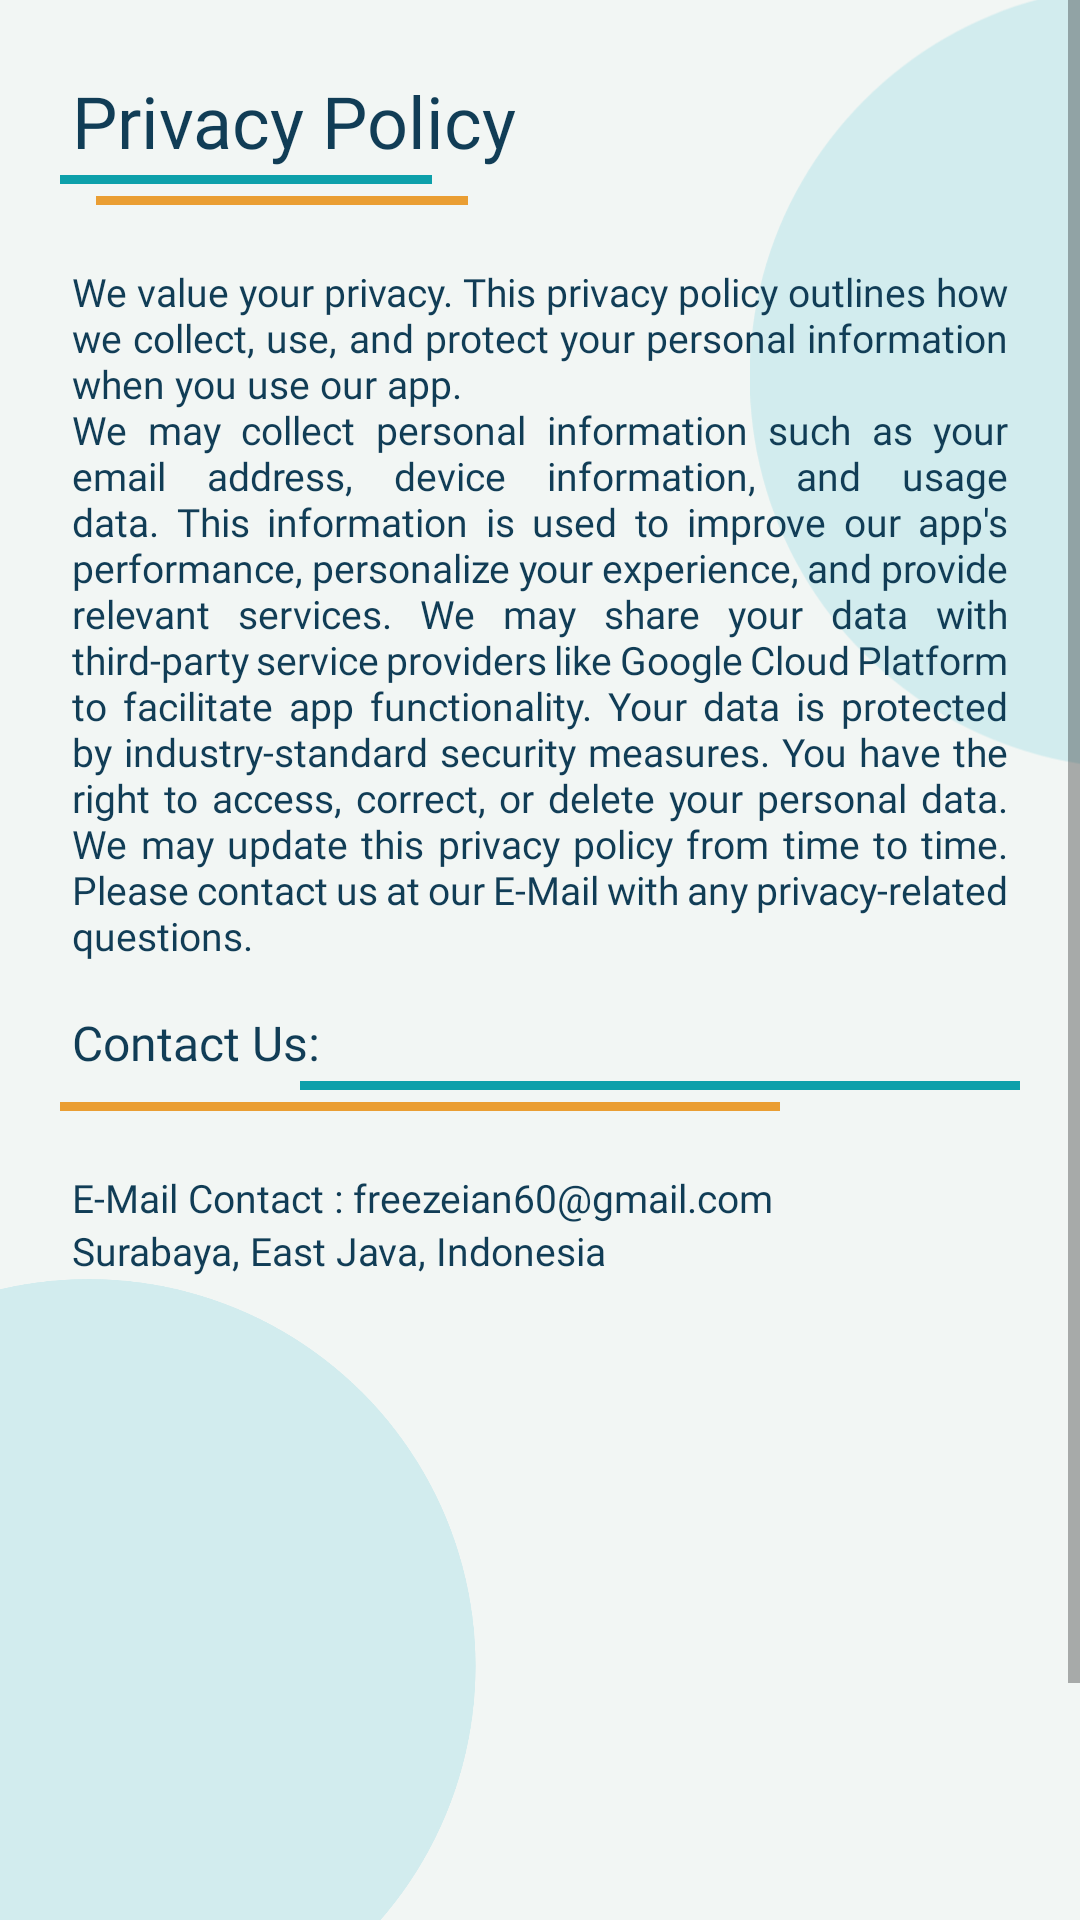

Here is an Android app screen rendered from its layout file. Give the layout XML and the strings, colors and styles it references.
<!-- AndroidManifest.xml: application theme Theme.MMM -->
<!-- res/layout/activity_privacy.xml -->
<?xml version="1.0" encoding="utf-8"?>
<ScrollView xmlns:android="http://schemas.android.com/apk/res/android"
    xmlns:app="http://schemas.android.com/apk/res-auto"
    xmlns:tools="http://schemas.android.com/tools"
    android:id="@+id/main"
    android:layout_width="match_parent"
    android:layout_height="match_parent"
    android:orientation="vertical"
    android:background="@color/colorBackground"
    tools:context=".view.menu.privacy.PrivacyActivity">

    <androidx.constraintlayout.widget.ConstraintLayout
        android:layout_width="match_parent"
        android:layout_height="wrap_content">

        <ImageView
            android:id="@+id/shape1"
            android:layout_width="261dp"
            android:layout_height="350dp"
            android:src="@drawable/shape1"
            app:layout_constraintTop_toTopOf="parent"
            app:layout_constraintStart_toStartOf="parent"
            android:layout_marginTop="-50dp"
            android:layout_marginStart="250dp" />

        <ImageView
            android:id="@+id/shape2"
            android:layout_width="258dp"
            android:layout_height="350dp"
            android:src="@drawable/shape1"
            app:layout_constraintTop_toBottomOf="@+id/shape1"
            app:layout_constraintStart_toStartOf="parent"
            android:layout_marginTop="80dp"
            android:layout_marginStart="-100dp"/>

        <TextView
            android:id="@+id/titleAboutUs"
            android:layout_width="wrap_content"
            android:layout_height="wrap_content"
            android:text="@string/privacy_policy"
            android:textSize="24sp"
            android:textColor="@color/colorOnSecondary"
            android:fontFamily="@font/poppins_bold"
            app:layout_constraintTop_toTopOf="parent"
            app:layout_constraintStart_toStartOf="parent"
            android:layout_marginTop="24dp"
            android:layout_marginStart="24dp"/>

        <LinearLayout
            android:id="@+id/line1"
            android:layout_width="wrap_content"
            android:layout_height="wrap_content"
            android:layout_marginTop="2dp"
            app:layout_constraintStart_toStartOf="parent"
            android:layout_marginStart="20dp"
            app:layout_constraintTop_toBottomOf="@+id/titleAboutUs"
            android:orientation="vertical">

            <View
                android:layout_width="124dp"
                android:layout_height="3dp"
                android:background="@color/colorPrimary" />

            <View
                android:layout_marginStart="12dp"
                android:layout_width="124dp"
                android:layout_height="3dp"
                android:background="@color/colorPrimary2"
                android:layout_marginTop="4dp" />
        </LinearLayout>

        <TextView
            android:id="@+id/aboutUsDesc"
            android:layout_width="wrap_content"
            android:layout_height="wrap_content"
            app:layout_constraintTop_toBottomOf="@id/line1"
            app:layout_constraintStart_toStartOf="parent"
            app:layout_constraintEnd_toEndOf="parent"
            android:fontFamily="@font/poppins_light"
            android:textSize="13sp"
            android:justificationMode="inter_word"
            android:textColor="@color/colorOnSecondary"
            android:layout_marginTop="20dp"
            android:paddingHorizontal="24dp"
            android:text="@string/privacy"/>

        <TextView
            android:id="@+id/titleAndroidDev"
            android:layout_width="wrap_content"
            android:layout_height="wrap_content"
            android:layout_marginStart="24dp"
            android:layout_marginTop="16dp"
            android:fontFamily="@font/poppins_bold"
            android:text="Contact Us:"
            android:textColor="@color/colorOnSecondary"
            android:textSize="16sp"
            app:layout_constraintStart_toStartOf="parent"
            app:layout_constraintTop_toBottomOf="@+id/aboutUsDesc" />

        <LinearLayout
            android:id="@+id/line2"
            android:layout_width="wrap_content"
            android:layout_height="wrap_content"
            android:layout_marginTop="2dp"
            app:layout_constraintEnd_toEndOf="parent"
            android:layout_marginEnd="20dp"
            app:layout_constraintTop_toBottomOf="@+id/titleAndroidDev"
            android:orientation="vertical">

            <View
                android:layout_width="240dp"
                android:layout_height="3dp"
                android:layout_marginStart="80dp"
                android:background="@color/colorPrimary" />

            <View
                android:layout_width="240dp"
                android:layout_height="3dp"
                android:background="@color/colorPrimary2"
                android:layout_marginTop="4dp" />
        </LinearLayout>

        <TextView
            android:id="@+id/contact1"
            android:layout_width="match_parent"
            android:layout_height="wrap_content"
            android:fontFamily="@font/poppins_light"
            android:layout_marginTop="20dp"
            android:textSize="13sp"
            android:textAlignment="textStart"
            android:textColor="@color/colorOnSecondary"
            app:layout_constraintStart_toStartOf="parent"
            app:layout_constraintEnd_toEndOf="parent"
            android:layout_marginHorizontal="24dp"
            app:layout_constraintTop_toBottomOf="@id/line2"
            android:text="@string/email_contact1"/>

        <TextView
            android:id="@+id/contact2"
            android:layout_width="match_parent"
            android:layout_height="wrap_content"
            android:fontFamily="@font/poppins_light"
            android:textSize="13sp"
            android:textAlignment="textStart"
            android:textColor="@color/colorOnSecondary"
            app:layout_constraintStart_toStartOf="parent"
            app:layout_constraintEnd_toEndOf="parent"
            android:layout_marginHorizontal="24dp"
            app:layout_constraintTop_toBottomOf="@id/contact1"
            android:text="@string/locationUs"/>
    </androidx.constraintlayout.widget.ConstraintLayout>
</ScrollView>
<!-- resources referenced by this layout -->
<resources>
  <color name="colorBackground">#F2F6F4</color>
  <color name="colorOnSecondary">#113D56</color>
  <color name="colorPrimary">#0DA0AA</color>
  <color name="colorPrimary2">#EA9E33</color>
  <!-- drawable shape1 (drawable) -->
  <?xml version="1.0" encoding="utf-8"?>
  <vector xmlns:android="http://schemas.android.com/apk/res/android"
      android:width="100dp"
      android:height="100dp"
      android:viewportWidth="100"
      android:viewportHeight="100">
  
      
      <path
          android:fillColor="@color/shape1"
      android:pathData="M50,0 A50,50 0 1,1 49.9,0 Z" />
  </vector>
  <string name="email_contact1">E-Mail Contact : freezeian60@gmail.com</string>
  <string name="locationUs">Surabaya, East Java, Indonesia</string>
  <string name="privacy">We value your privacy. This privacy policy outlines how we collect, use, and protect your personal information when you use our app.\nWe may collect personal information such as your email address, device information, and usage data. This information is used to improve our app\'s performance, personalize your experience, and provide relevant services. We may share your data with third-party service providers like Google Cloud Platform to facilitate app functionality. Your data is protected by industry-standard security measures. You have the right to access, correct, or delete your personal data. We may update this privacy policy from time to time. Please contact us at our E-Mail with any privacy-related questions.</string>
  <string name="privacy_policy">Privacy Policy</string>
  <style name="Theme.MMM" parent="Theme.MaterialComponents.DayNight.NoActionBar">
          
          <item name="colorPrimary">@color/colorPrimary</item>
          <item name="colorPrimaryVariant">@color/colorPrimaryVariant</item>
          <item name="colorOnPrimary">@color/colorOnPrimary</item>
  
          
          <item name="colorSecondary">@color/colorSecondary</item>
          <item name="colorSecondaryVariant">@color/colorSecondaryVariant</item>
          <item name="colorOnSecondary">@color/colorOnSecondary</item>
  
          
          <item name="colorSurface">@color/colorSurface</item>
          <item name="colorOnSurface">@color/colorOnSurface</item>
  
          
          <item name="android:statusBarColor">?attr/colorPrimaryVariant</item>
  
      </style>
  <color name="shape1">#7BB1E3E9</color>
  <color name="colorPrimaryVariant">#0B7A83</color>
  <color name="colorOnPrimary">#1A1A1A</color>
  <color name="colorSecondary">#B4DCE4</color>
  <color name="colorSecondaryVariant">#A1C8D1</color>
  <color name="colorSurface">#FFFFFF</color>
  <color name="colorOnSurface">#113D56</color>
</resources>
